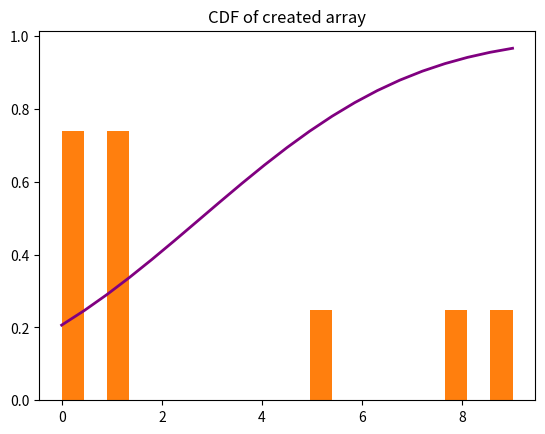

Generate this figure with matplotlib:
#!/usr/bin/env python
# [redacted]
# [redacted]
# Probability and Statistics Midterm 31.01.2021
# Question 1
import numpy as np
import matplotlib.pyplot as plt
from scipy.stats import norm

array = np.array([0,1,0,1,8,0,5,1,9,0,1,0,1,8,0,5,1,9,0,1,0,1,8,0,5,1,9,0,1,0,1,8,0,5,1,9,0,1,0,1,8,0,5,1,9])

plt.hist(array, bins=20, align='mid', density=True) # density -> normalize

plt.title("Normalized histogram of created array")
plt.show()
###### HISTOGRAM BELOW ######
n,bins,patches = plt.hist(array,bins=20,align='mid',density=True) # same with 12th row
###### HISTOGRAM ABOVE ######
plt.plot(bins,norm.cdf(bins, np.mean(array), np.std(array)),linewidth=2,label="CDF",color="purple") 
plt.title("CDF of created array")
plt.show()

print("Mean of variable x: {}\n".format(np.mean(array)))

